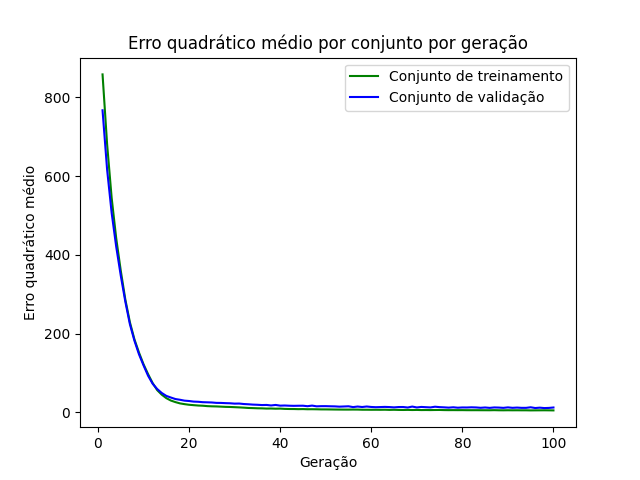

Source data for this figure (header and first rows):
epoch, loss_train, loss_val
1, 858.1, 766.9
2, 681.1, 616.6
3, 544.5, 506.3
4, 442, 420.6
5, 359.7, 347.2
6, 286.6, 281.1
7, 229, 223.9
8, 185.3, 181.8
9, 151.7, 147.3
10, 121.9, 119.1
11, 96.84, 92.73
12, 74.17, 72.47
13, 56.2, 59.03
14, 44.69, 48.98
15, 35.86, 41.62
16, 29.76, 37.43
17, 25.83, 33.6
18, 22.58, 31.77
19, 20.64, 29.52
20, 19.07, 28.61
21, 18.06, 27.12
22, 17.15, 26.67
23, 16.62, 25.64
24, 15.63, 25.27
25, 15.13, 24.87
26, 14.85, 23.89
27, 14.3, 23.75
28, 13.74, 23.19
29, 13.47, 22.84
30, 12.95, 21.97
31, 12.44, 22.18
32, 11.76, 20.96
33, 10.96, 20.32
34, 10.6, 19.49
35, 10.13, 19.04
36, 9.938, 18.33
37, 9.416, 18.62
38, 9.535, 17.33
39, 9.09, 18.62
40, 9.304, 16.84
41, 8.598, 17.18
42, 8.312, 16.64
43, 8.258, 16.36
44, 7.941, 16.56
45, 8.116, 16.66
46, 7.7, 15.41
47, 7.767, 16.96
48, 7.607, 15.1
49, 7.323, 15.52
50, 7.291, 15.56
51, 7.159, 15.21
52, 7.008, 14.97
53, 6.883, 14.27
54, 6.817, 14.72
55, 6.792, 15.21
56, 6.908, 13.16
57, 6.838, 14.56
58, 6.47, 13.37
59, 6.468, 14.65
60, 6.34, 13.46
... 40 more rows
